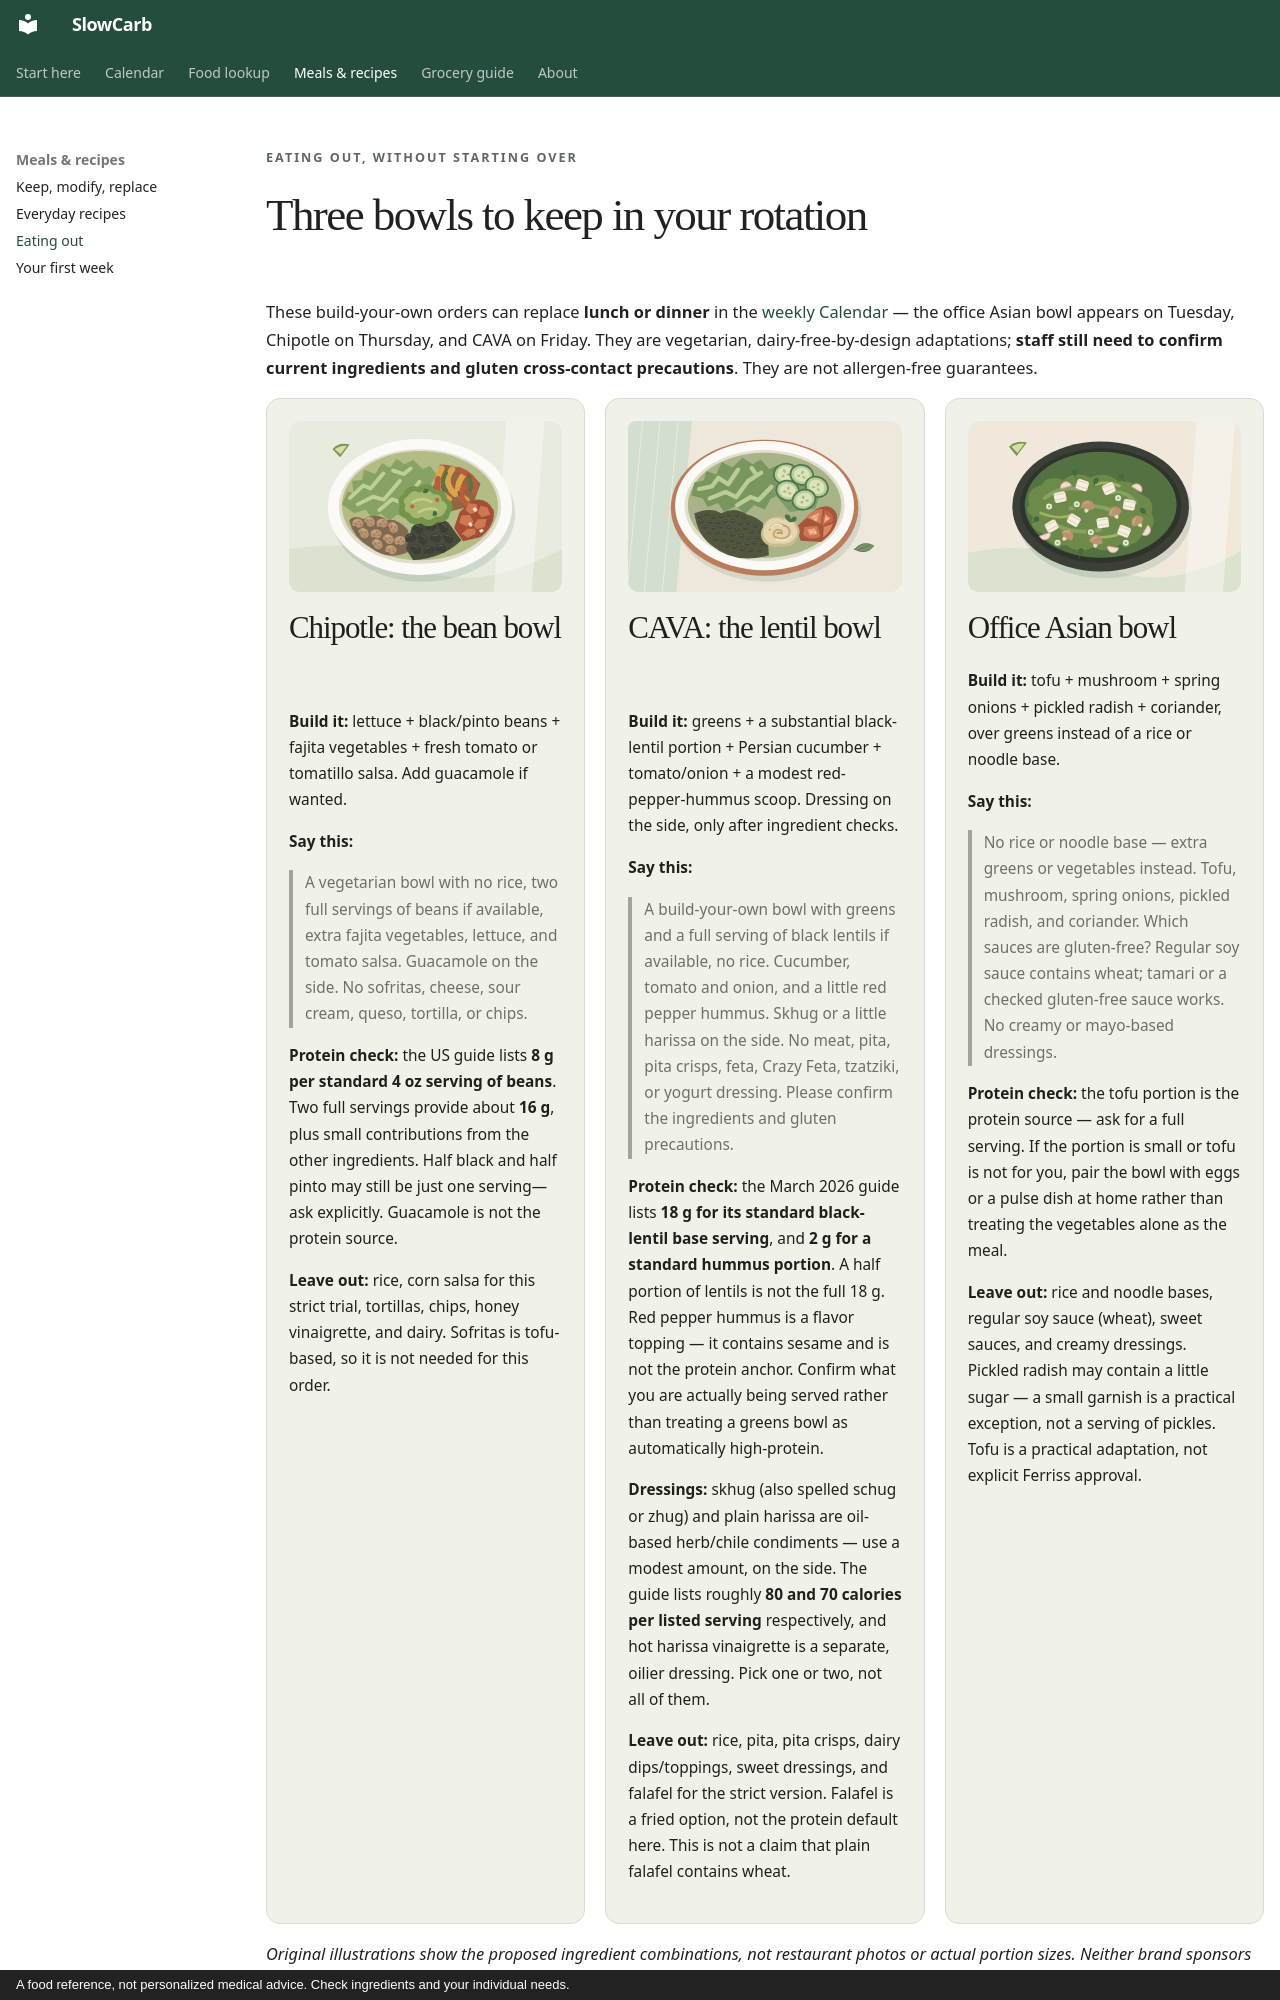

repository: sumanthnathella/SlowCarb · page: meals/eating-out/index.html · generator: mkdocs · copyright: A food reference, not personalized medical advice. Check ingredients and your individual needs.

---
title: Eating out
hide:
  - toc
---

<div class="eyebrow">Eating out, without starting over</div>

# Three bowls to keep in your rotation

These build-your-own orders can replace **lunch or dinner** in the [weekly Calendar](../calendar.md) — the office Asian bowl appears on Tuesday, Chipotle on Thursday, and CAVA on Friday. They are vegetarian, dairy-free-by-design adaptations; **staff still need to confirm current ingredients and gluten cross-contact precautions**. They are not allergen-free guarantees.

<div class="restaurant-grid" markdown>
<div class="restaurant-card" markdown>

![Illustration of a bean bowl with black and pinto beans, peppers, lettuce, tomato and avocado](../assets/illustrations/chipotle-bowl.svg){ width="640" height="400" loading="lazy" }

## Chipotle: the bean bowl

**Build it:** lettuce + black/pinto beans + fajita vegetables + fresh tomato or tomatillo salsa. Add guacamole if wanted.

**Say this:**

> A vegetarian bowl with no rice, two full servings of beans if available, extra fajita vegetables, lettuce, and tomato salsa. Guacamole on the side. No sofritas, cheese, sour cream, queso, tortilla, or chips.

**Protein check:** the US guide lists **8 g per standard 4 oz serving of beans**. Two full servings provide about **16 g**, plus small contributions from the other ingredients. Half black and half pinto may still be just one serving—ask explicitly. Guacamole is not the protein source.

**Leave out:** rice, corn salsa for this strict trial, tortillas, chips, honey vinaigrette, and dairy. Sofritas is tofu-based, so it is not needed for this order.

</div>
<div class="restaurant-card" markdown>

![Illustration of a lentil bowl with greens, cucumber, tomatoes and a small hummus portion](../assets/illustrations/cava-bowl.svg){ width="640" height="400" loading="lazy" }

## CAVA: the lentil bowl

**Build it:** greens + a substantial black-lentil portion + Persian cucumber + tomato/onion + a modest red-pepper-hummus scoop. Dressing on the side, only after ingredient checks.

**Say this:**

> A build-your-own bowl with greens and a full serving of black lentils if available, no rice. Cucumber, tomato and onion, and a little red pepper hummus. Skhug or a little harissa on the side. No meat, pita, pita crisps, feta, Crazy Feta, tzatziki, or yogurt dressing. Please confirm the ingredients and gluten precautions.

**Protein check:** the March 2026 guide lists **18 g for its standard black-lentil base serving**, and **2 g for a standard hummus portion**. A half portion of lentils is not the full 18 g. Red pepper hummus is a flavor topping — it contains sesame and is not the protein anchor. Confirm what you are actually being served rather than treating a greens bowl as automatically high-protein.

**Dressings:** skhug (also spelled schug or zhug) and plain harissa are oil-based herb/chile condiments — use a modest amount, on the side. The guide lists roughly **80 and 70 calories per listed serving** respectively, and hot harissa vinaigrette is a separate, oilier dressing. Pick one or two, not all of them.

**Leave out:** rice, pita, pita crisps, dairy dips/toppings, sweet dressings, and falafel for the strict version. Falafel is a fried option, not the protein default here. This is not a claim that plain falafel contains wheat.

</div>
<div class="restaurant-card" markdown>

![Illustration of a tofu and mushroom Asian bowl with spring onions, pickled radish and coriander](../assets/illustrations/asian-bowl.svg){ width="640" height="400" loading="lazy" }

## Office Asian bowl

**Build it:** tofu + mushroom + spring onions + pickled radish + coriander, over greens instead of a rice or noodle base.

**Say this:**

> No rice or noodle base — extra greens or vegetables instead. Tofu, mushroom, spring onions, pickled radish, and coriander. Which sauces are gluten-free? Regular soy sauce contains wheat; tamari or a checked gluten-free sauce works. No creamy or mayo-based dressings.

**Protein check:** the tofu portion is the protein source — ask for a full serving. If the portion is small or tofu is not for you, pair the bowl with eggs or a pulse dish at home rather than treating the vegetables alone as the meal.

**Leave out:** rice and noodle bases, regular soy sauce (wheat), sweet sauces, and creamy dressings. Pickled radish may contain a little sugar — a small garnish is a practical exception, not a serving of pickles. Tofu is a practical adaptation, not explicit Ferriss approval.

</div>
</div>

*Original illustrations show the proposed ingredient combinations, not restaurant photos or actual portion sizes. Neither brand sponsors this guide.*
